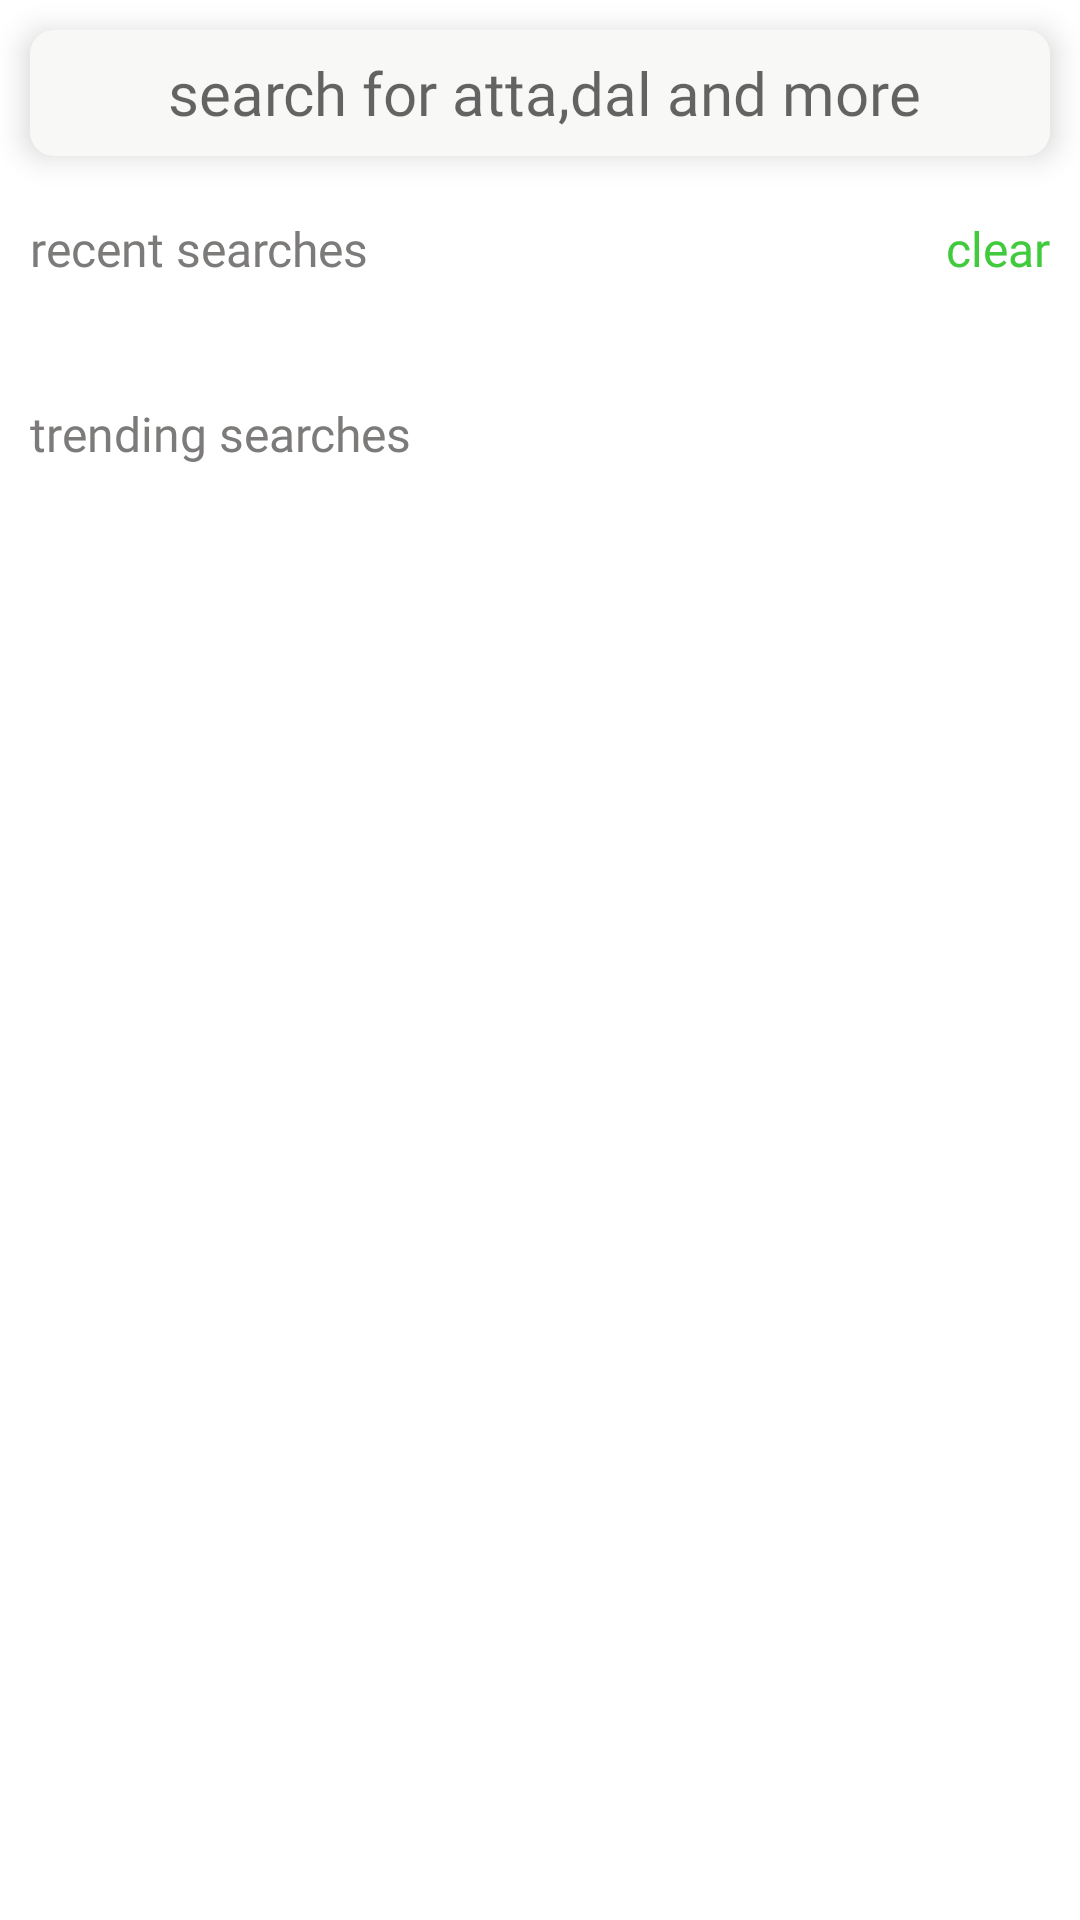

Here is an Android app screen rendered from its layout file. Give the layout XML and the strings, colors and styles it references.
<!-- AndroidManifest.xml: activity theme Theme.AppleMart.NoActionBar -->
<!-- res/layout/activity_search.xml -->
<?xml version="1.0" encoding="utf-8"?>
<layout xmlns:tools="http://schemas.android.com/tools"
    xmlns:android="http://schemas.android.com/apk/res/android"
    xmlns:app="http://schemas.android.com/apk/res-auto">
<RelativeLayout
    android:layout_width="match_parent"
    android:layout_height="match_parent"
    tools:context=".Ui.SearchActivity">

    <RelativeLayout
        android:id="@+id/relate_search"
        android:background="@drawable/search_bg"
        android:layout_margin="10dp"
        android:elevation="6dp"
        android:layout_width="match_parent"
        android:layout_height="wrap_content">

        <ImageView
            android:id="@+id/img_search"
            android:layout_width="30dp"
            android:layout_height="30dp"
            android:layout_marginStart="10dp"
            android:layout_marginTop="6dp"
            android:layout_marginEnd="6dp"
            android:layout_marginBottom="6dp"
            android:background="@drawable/search"
            android:backgroundTint="@color/darkGrey"/>

        <EditText
            android:layout_width="match_parent"
            android:layout_height="wrap_content"
            android:layout_centerInParent="true"
            android:layout_toEndOf="@id/img_search"
            android:background="#F8F8F7"
            android:fontFamily="@font/nunito_semibold"
            android:hint="search for atta,dal and more"
            android:textColor="@color/darkGrey"
            android:textSize="20sp"
            android:textStyle="normal" />

    </RelativeLayout>

    <ScrollView
        android:layout_below="@id/relate_search"
        android:layout_width="match_parent"
        android:layout_height="wrap_content">

        <RelativeLayout
            android:layout_width="match_parent"
            android:layout_height="wrap_content">

            <RelativeLayout
                android:id="@+id/relate_recent_search"
                android:layout_width="match_parent"
                android:layout_height="wrap_content">

                <TextView
                    android:id="@+id/text_recent_search"
                    android:layout_width="wrap_content"
                    android:layout_height="wrap_content"
                    android:textColor="@color/darkGrey"
                    android:layout_marginStart="10dp"
                    android:layout_marginTop="10dp"
                    android:layout_marginBottom="10dp"
                    android:text="recent searches"
                    android:textSize="16sp"
                    android:fontFamily="@font/nunito_semibold"/>

                <TextView
                    android:id="@+id/clear_recent_search"
                    android:layout_alignParentRight="true"
                    android:layout_width="wrap_content"
                    android:layout_height="wrap_content"
                    android:textColor="@color/greenOffer"
                    android:layout_marginEnd="10dp"
                    android:layout_marginTop="10dp"
                    android:layout_marginBottom="10dp"
                    android:text="clear"
                    android:textSize="16sp"
                    android:fontFamily="@font/nunito_semibold"/>

                <androidx.recyclerview.widget.RecyclerView
                    android:id="@+id/recyc_recent_search"
                    android:layout_below="@id/text_recent_search"
                    android:layout_margin="10dp"
                    android:layout_width="match_parent"
                    android:layout_height="wrap_content" />

            </RelativeLayout>

            <RelativeLayout
                android:id="@+id/relate_trending_search"
                android:layout_below="@id/relate_recent_search"
                android:layout_width="match_parent"
                android:layout_height="wrap_content">

                <TextView
                    android:id="@+id/text_trending_search"
                    android:layout_width="wrap_content"
                    android:layout_height="wrap_content"
                    android:textColor="@color/darkGrey"
                    android:layout_marginStart="10dp"
                    android:layout_marginTop="10dp"
                    android:layout_marginBottom="10dp"
                    android:text="trending searches"
                    android:textSize="16sp"
                    android:fontFamily="@font/nunito_semibold"/>

                <androidx.recyclerview.widget.RecyclerView
                    android:id="@+id/recyc_trending_search"
                    android:layout_width="match_parent"
                    android:layout_height="wrap_content"
                    android:layout_below="@id/text_trending_search"
                    android:layout_marginStart="10dp"
                    android:layout_marginTop="10dp"
                    android:layout_marginEnd="10dp"
                    android:layout_marginBottom="10dp"
                    tools:listitem="@layout/item_trending_search" />

            </RelativeLayout>


        </RelativeLayout>
    </ScrollView>




</RelativeLayout>
</layout>
<!-- res/layout/item_trending_search.xml (included above) -->
<?xml version="1.0" encoding="utf-8"?>
<RelativeLayout
    xmlns:android="http://schemas.android.com/apk/res/android"
    android:layout_width="wrap_content"
    android:layout_height="wrap_content">

    <ImageView
        android:id="@+id/img_search"
        android:layout_width="50dp"
        android:layout_height="50dp"
        android:layout_margin="5dp"
        android:src="@drawable/apple_mart_logo" />

    <TextView
        android:id="@+id/text_search"
        android:layout_width="wrap_content"
        android:layout_height="wrap_content"
        android:layout_centerVertical="true"
        android:layout_marginStart="20dp"
        android:layout_toEndOf="@id/img_search"
        android:fontFamily="@font/nunito_semibold"
        android:textSize="16sp"
        android:textColor="@color/darkGrey"
        android:text="Searched Items" />

</RelativeLayout>
<!-- resources referenced by this layout -->
<resources>
  <color name="darkGrey">#7C7B7A</color>
  <color name="greenOffer">#41CA3D</color>
  <!-- drawable apple_mart_logo: jpeg bitmap (drawable, 34017 bytes) -->
  <!-- drawable search_bg (drawable) -->
  <?xml version="1.0" encoding="utf-8"?>
  <shape xmlns:android="http://schemas.android.com/apk/res/android"
      android:shape="rectangle">
  
      <solid android:color="#F8F8F7"/>
      <corners android:radius="8dp"/>
  
  </shape>
  <style name="Theme.AppleMart.NoActionBar" parent="Theme.MaterialComponents.DayNight.NoActionBar">
          
          <item name="colorPrimary">@color/colorPrimary</item>
          <item name="colorPrimaryVariant">@color/colorStatus</item>
          <item name="colorOnPrimary">@color/white</item>
          
          <item name="colorSecondary">@color/colorPrimary</item>
          <item name="colorSecondaryVariant">@color/colorStatus</item>
          <item name="colorOnSecondary">@color/black</item>
          
          <item name="android:statusBarColor" tools:targetApi="l">?attr/colorPrimaryVariant</item>
          
      </style>
  <color name="colorPrimary">#fd5e0f</color>
  <color name="colorStatus">#fd5e0f</color>
  <color name="white">#FFFFFFFF</color>
  <color name="black">#FF000000</color>
</resources>
